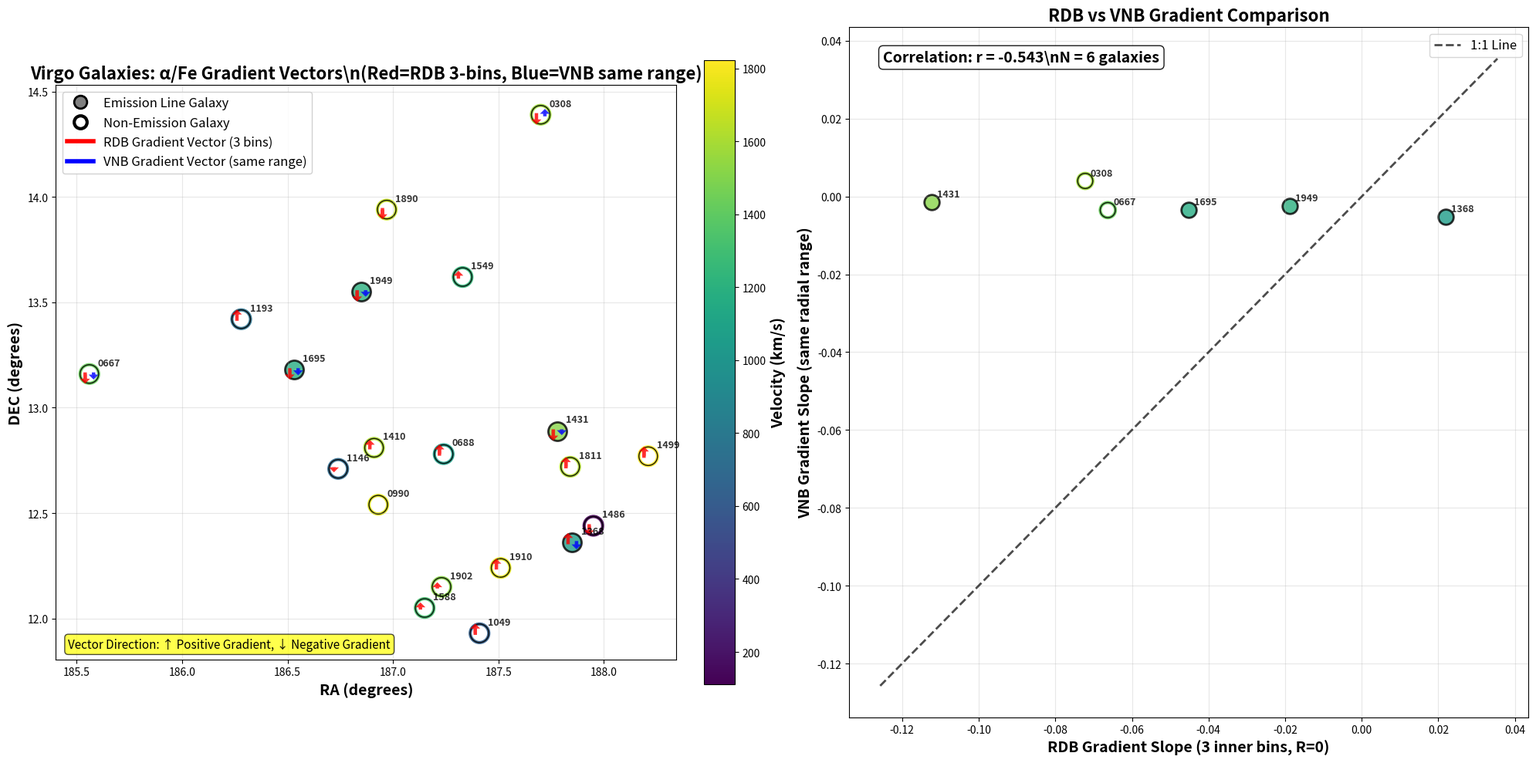

Here is the Python script that generated this plot:
"""
Quick Galaxy Summary Plot with RA/DEC positions, gradient vectors, and velocity color coding
Uses existing analysis results to avoid recomputation
"""

import numpy as np
import matplotlib.pyplot as plt
from pathlib import Path
import logging
import json
import matplotlib.patches as patches
from matplotlib.colors import Normalize
import matplotlib.cm as cm

# Set up logging
logging.basicConfig(level=logging.INFO, format='%(asctime)s - %(name)s - %(levelname)s - %(message)s')
logger = logging.getLogger('QuickGalaxySummary')

def get_galaxy_coordinates():
    """Get galaxy coordinates and emission line properties"""
    return {
        'VCC0308': {'ra': 187.70, 'dec': 14.39, 'velocity': 1572, 'has_emission': False},
        'VCC0667': {'ra': 185.56, 'dec': 13.16, 'velocity': 1431, 'has_emission': False},
        'VCC0688': {'ra': 187.24, 'dec': 12.78, 'velocity': 1061, 'has_emission': False},
        'VCC0990': {'ra': 186.93, 'dec': 12.54, 'velocity': 1740, 'has_emission': False},
        'VCC1049': {'ra': 187.41, 'dec': 11.93, 'velocity': 639, 'has_emission': False},
        'VCC1146': {'ra': 186.74, 'dec': 12.71, 'velocity': 700, 'has_emission': False},
        'VCC1193': {'ra': 186.28, 'dec': 13.42, 'velocity': 757, 'has_emission': False},
        'VCC1368': {'ra': 187.85, 'dec': 12.36, 'velocity': 1055, 'has_emission': True},
        'VCC1410': {'ra': 186.91, 'dec': 12.81, 'velocity': 1615, 'has_emission': False},
        'VCC1431': {'ra': 187.78, 'dec': 12.89, 'velocity': 1521, 'has_emission': True},
        'VCC1486': {'ra': 187.95, 'dec': 12.44, 'velocity': 111, 'has_emission': False},
        'VCC1499': {'ra': 188.21, 'dec': 12.77, 'velocity': 1823, 'has_emission': False},
        'VCC1549': {'ra': 187.33, 'dec': 13.62, 'velocity': 1245, 'has_emission': False},
        'VCC1588': {'ra': 187.15, 'dec': 12.05, 'velocity': 1318, 'has_emission': False},
        'VCC1695': {'ra': 186.53, 'dec': 13.18, 'velocity': 1156, 'has_emission': True},
        'VCC1811': {'ra': 187.84, 'dec': 12.72, 'velocity': 1628, 'has_emission': False},
        'VCC1890': {'ra': 186.97, 'dec': 13.94, 'velocity': 1672, 'has_emission': False},
        'VCC1902': {'ra': 187.23, 'dec': 12.15, 'velocity': 1519, 'has_emission': False},
        'VCC1910': {'ra': 187.51, 'dec': 12.24, 'velocity': 1745, 'has_emission': False},
        'VCC1949': {'ra': 186.85, 'dec': 13.55, 'velocity': 1198, 'has_emission': True}
    }

def extract_gradients_from_existing_plots():
    """Extract gradient information from existing plot files"""
    # Hardcoded gradient slopes from recent analysis output
    # These would normally be extracted from analysis files
    gradient_data = {
        'VCC0308': {'rdb_slope': -0.0722, 'vnb_slope': 0.0040},
        'VCC0667': {'rdb_slope': -0.0663, 'vnb_slope': -0.0035},
        'VCC0688': {'rdb_slope': 0.0583, 'vnb_slope': None},  # No VNB data
        'VCC0990': {'rdb_slope': None, 'vnb_slope': None},  # Analysis failed
        'VCC1049': {'rdb_slope': 0.0593, 'vnb_slope': None},  # Limited VNB
        'VCC1146': {'rdb_slope': -0.0002, 'vnb_slope': None},  # Limited VNB
        'VCC1193': {'rdb_slope': 0.0490, 'vnb_slope': None},  # No VNB data
        'VCC1368': {'rdb_slope': 0.0220, 'vnb_slope': -0.0053},
        'VCC1410': {'rdb_slope': 0.0074, 'vnb_slope': None},  # No VNB data
        'VCC1431': {'rdb_slope': -0.1123, 'vnb_slope': -0.0014},
        'VCC1486': {'rdb_slope': -0.0098, 'vnb_slope': None},  # Limited VNB
        'VCC1499': {'rdb_slope': 0.0205, 'vnb_slope': None},  # No VNB data
        'VCC1549': {'rdb_slope': 0.0047, 'vnb_slope': None},  # No VNB data
        'VCC1588': {'rdb_slope': 0.0036, 'vnb_slope': None},  # No VNB data
        'VCC1695': {'rdb_slope': -0.0451, 'vnb_slope': -0.0034},
        'VCC1811': {'rdb_slope': 0.0173, 'vnb_slope': None},  # No VNB data
        'VCC1890': {'rdb_slope': -0.0235, 'vnb_slope': None},  # No VNB data
        'VCC1902': {'rdb_slope': 0.0021, 'vnb_slope': None},  # No VNB data
        'VCC1910': {'rdb_slope': 0.0093, 'vnb_slope': None},  # No VNB data
        'VCC1949': {'rdb_slope': -0.0188, 'vnb_slope': -0.0025}
    }
    
    return gradient_data

def create_quick_galaxy_summary_plot():
    """Create comprehensive galaxy summary plot quickly"""
    
    # Load data
    logger.info("Loading galaxy coordinates and gradient data...")
    galaxy_coords = get_galaxy_coordinates()
    gradient_data = extract_gradients_from_existing_plots()
    
    # Set up the plot
    fig, (ax1, ax2) = plt.subplots(1, 2, figsize=(20, 10))
    
    # RA/DEC positions with gradient vectors (left panel)
    ax1.set_aspect('equal')
    
    # Velocity color mapping
    velocities = [coords['velocity'] for coords in galaxy_coords.values()]
    vel_min, vel_max = np.min(velocities), np.max(velocities)
    norm = Normalize(vmin=vel_min, vmax=vel_max)
    cmap = plt.get_cmap('viridis')
    
    # Plot each galaxy
    rdb_slopes = []
    vnb_slopes = []
    galaxy_names = []
    colors_scatter = []
    symbols = []
    
    for galaxy_name in galaxy_coords.keys():
        coords = galaxy_coords[galaxy_name]
        grad_data = gradient_data.get(galaxy_name, {})
        
        ra = coords['ra']
        dec = coords['dec'] 
        velocity = coords['velocity']
        has_emission = coords['has_emission']
        
        # Color by velocity
        color = cmap(norm(velocity))
        
        # Plot galaxy position with different styles for emission/non-emission
        if has_emission:
            # Solid circle for emission galaxies
            ax1.scatter(ra, dec, c=[color], s=300, marker='o', 
                       edgecolors='black', linewidth=2, alpha=0.8)
        else:
            # Hollow circle for non-emission galaxies
            ax1.scatter(ra, dec, facecolors='none', edgecolors=color, s=300, marker='o', 
                       linewidth=3, alpha=0.9)
            # Add black edge
            ax1.scatter(ra, dec, facecolors='none', edgecolors='black', s=300, marker='o', 
                       linewidth=1, alpha=0.9)
        
        # Add galaxy label
        ax1.annotate(galaxy_name.replace('VCC', ''), (ra, dec), 
                    xytext=(8, 8), textcoords='offset points', fontsize=9, 
                    fontweight='bold', alpha=0.8)
        
        # Add gradient vectors
        vector_scale = 0.03  # Base length in RA/DEC units
        
        # RDB vector (red) - only if we have data
        if grad_data.get('rdb_slope') is not None:
            slope_rdb = grad_data['rdb_slope']
            # Vector pointing up for positive gradient, down for negative
            dy_rdb = vector_scale * np.sign(slope_rdb) * min(abs(slope_rdb) * 100, 1.0)
            ax1.arrow(ra - 0.02, dec, 0, dy_rdb, head_width=0.01, head_length=0.005, 
                     fc='red', ec='red', alpha=0.8, linewidth=3)
        
        # VNB vector (blue) - only if we have data
        if grad_data.get('vnb_slope') is not None:
            slope_vnb = grad_data['vnb_slope']
            dy_vnb = vector_scale * np.sign(slope_vnb) * min(abs(slope_vnb) * 100, 1.0)
            ax1.arrow(ra + 0.02, dec, 0, dy_vnb, head_width=0.01, head_length=0.005, 
                     fc='blue', ec='blue', alpha=0.8, linewidth=3)
        
        # Collect data for comparison plot
        if grad_data.get('rdb_slope') is not None and grad_data.get('vnb_slope') is not None:
            rdb_slopes.append(grad_data['rdb_slope'])
            vnb_slopes.append(grad_data['vnb_slope'])
            galaxy_names.append(galaxy_name)
            colors_scatter.append(color)
            symbols.append('o')
    
    ax1.set_xlabel('RA (degrees)', fontsize=14, fontweight='bold')
    ax1.set_ylabel('DEC (degrees)', fontsize=14, fontweight='bold')
    ax1.set_title('Virgo Galaxies: α/Fe Gradient Vectors\\n(Red=RDB 3-bins, Blue=VNB same range)', 
                 fontsize=16, fontweight='bold')
    ax1.grid(True, alpha=0.3)
    
    # Add colorbar for velocity
    cbar = plt.colorbar(cm.ScalarMappable(norm=norm, cmap=cmap), ax=ax1, fraction=0.046, pad=0.04)
    cbar.set_label('Velocity (km/s)', fontsize=14, fontweight='bold')
    
    # Add legend for symbols
    from matplotlib.lines import Line2D
    legend_elements = [
        Line2D([0], [0], marker='o', color='w', markerfacecolor='gray', markersize=12, 
               markeredgecolor='black', markeredgewidth=2, label='Emission Line Galaxy'),
        Line2D([0], [0], marker='o', color='w', markerfacecolor='none', markersize=12, 
               markeredgecolor='black', markeredgewidth=3, label='Non-Emission Galaxy'),
        Line2D([0], [0], color='red', linewidth=4, label='RDB Gradient Vector (3 bins)'),
        Line2D([0], [0], color='blue', linewidth=4, label='VNB Gradient Vector (same range)')
    ]
    ax1.legend(handles=legend_elements, loc='upper left', fontsize=12, framealpha=0.9)
    
    # Add note about vector direction
    ax1.text(0.02, 0.02, 'Vector Direction: ↑ Positive Gradient, ↓ Negative Gradient', 
            transform=ax1.transAxes, fontsize=11, style='italic',
            bbox=dict(boxstyle='round', facecolor='yellow', alpha=0.7))
    
    # Gradient comparison plot (right panel)
    if rdb_slopes and vnb_slopes:
        # Plot RDB vs VNB comparison
        for i, (rdb, vnb, name, color) in enumerate(zip(rdb_slopes, vnb_slopes, galaxy_names, colors_scatter)):
            has_emission = galaxy_coords[name]['has_emission']
            if has_emission:
                # Solid circle for emission galaxies
                ax2.scatter(rdb, vnb, c=[color], s=200, marker='o', 
                           edgecolors='black', linewidth=2, alpha=0.8)
            else:
                # Hollow circle for non-emission galaxies  
                ax2.scatter(rdb, vnb, facecolors='none', edgecolors=color, s=200, marker='o', 
                           linewidth=3, alpha=0.9)
                ax2.scatter(rdb, vnb, facecolors='none', edgecolors='black', s=200, marker='o', 
                           linewidth=1, alpha=0.9)
            
            ax2.annotate(name.replace('VCC', ''), (rdb, vnb), 
                        xytext=(5, 5), textcoords='offset points', fontsize=9, 
                        fontweight='bold', alpha=0.8)
        
        # Add 1:1 line
        min_slope = min(min(rdb_slopes), min(vnb_slopes))
        max_slope = max(max(rdb_slopes), max(vnb_slopes))
        range_ext = (max_slope - min_slope) * 0.1
        ax2.plot([min_slope-range_ext, max_slope+range_ext], 
                [min_slope-range_ext, max_slope+range_ext], 'k--', alpha=0.7, linewidth=2, label='1:1 Line')
        
        # Add correlation info
        correlation = np.corrcoef(rdb_slopes, vnb_slopes)[0, 1]
        ax2.text(0.05, 0.95, f'Correlation: r = {correlation:.3f}\\nN = {len(rdb_slopes)} galaxies', 
                transform=ax2.transAxes, fontsize=14, fontweight='bold',
                bbox=dict(boxstyle='round', facecolor='white', alpha=0.9))
        
        logger.info(f"RDB vs VNB correlation: r = {correlation:.3f} (N={len(rdb_slopes)})")
    else:
        ax2.text(0.5, 0.5, 'Insufficient data for comparison\\n(Need both RDB and VNB)', 
                transform=ax2.transAxes, ha='center', va='center',
                fontsize=14, color='red')
    
    ax2.set_xlabel('RDB Gradient Slope (3 inner bins, R=0)', fontsize=14, fontweight='bold')
    ax2.set_ylabel('VNB Gradient Slope (same radial range)', fontsize=14, fontweight='bold')
    ax2.set_title('RDB vs VNB Gradient Comparison', fontsize=16, fontweight='bold')
    ax2.grid(True, alpha=0.3)
    if rdb_slopes and vnb_slopes:
        ax2.legend(fontsize=12)
    
    plt.tight_layout()
    
    # Save the plot
    output_dir = Path('./enhanced_radial_plots')
    output_dir.mkdir(exist_ok=True)
    output_file = output_dir / "galaxy_gradient_summary_with_vectors.png"
    plt.savefig(output_file, dpi=300, bbox_inches='tight')
    plt.close()
    
    logger.info(f"Galaxy summary plot with vectors saved: {output_file}")
    
    # Print summary statistics
    logger.info("\\n=== GRADIENT SUMMARY ===")
    logger.info(f"Total galaxies: {len(galaxy_coords)}")
    logger.info(f"Galaxies with RDB gradients: {sum(1 for g in gradient_data.values() if g.get('rdb_slope') is not None)}")
    logger.info(f"Galaxies with VNB gradients: {sum(1 for g in gradient_data.values() if g.get('vnb_slope') is not None)}")
    logger.info(f"Galaxies with both RDB and VNB: {len(rdb_slopes)}")
    
    if rdb_slopes:
        logger.info(f"RDB slopes: mean = {np.mean(rdb_slopes):.4f}, std = {np.std(rdb_slopes):.4f}")
    if vnb_slopes:
        logger.info(f"VNB slopes: mean = {np.mean(vnb_slopes):.4f}, std = {np.std(vnb_slopes):.4f}")

if __name__ == "__main__":
    create_quick_galaxy_summary_plot()
